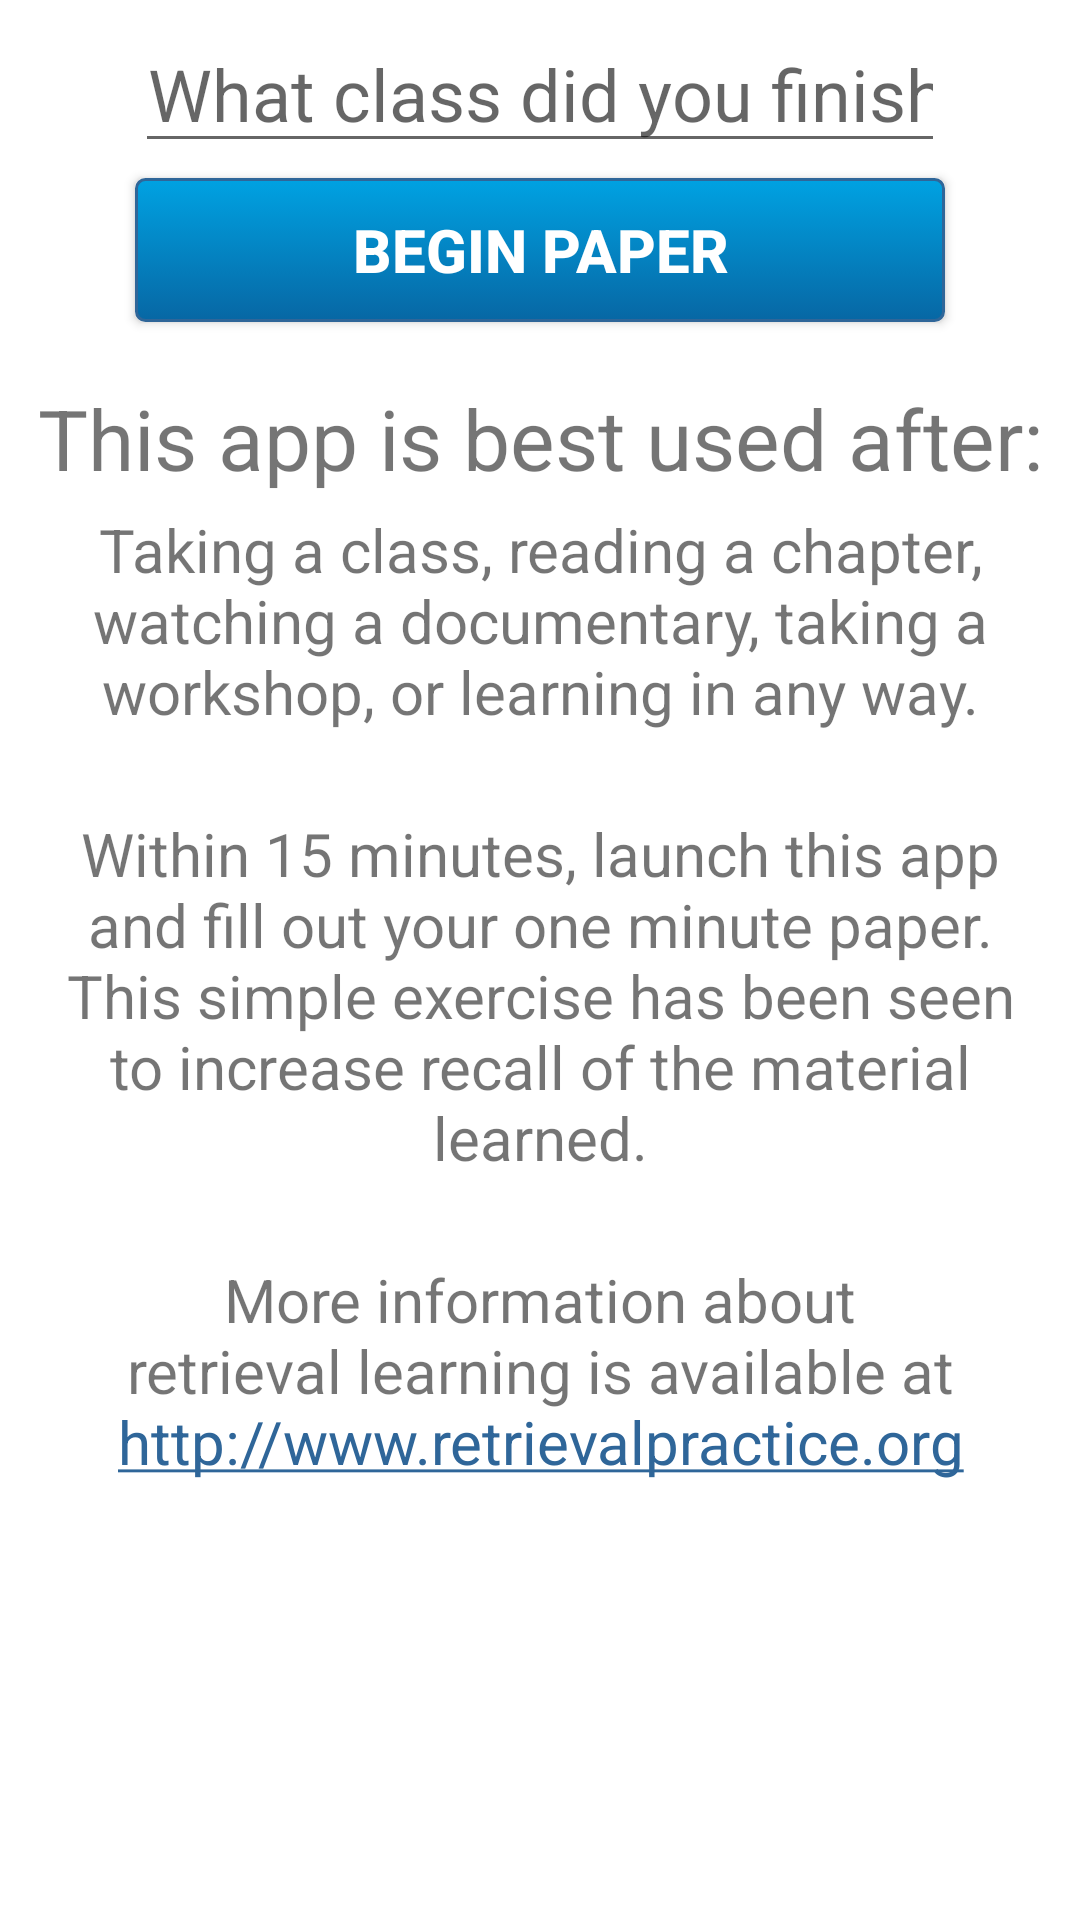

Produce the Android XML layout that renders to this screen, including the resource entries it uses.
<!-- AndroidManifest.xml: application theme AppTheme -->
<!-- res/layout/fragment_write_paper.xml -->
<?xml version="1.0" encoding="utf-8"?>
<RelativeLayout xmlns:android="http://schemas.android.com/apk/res/android"
    xmlns:app="http://schemas.android.com/apk/res-auto"
    android:layout_width="match_parent"
    android:layout_height="match_parent">

    <RelativeLayout
        android:id="@+id/layoutSubject"
        android:layout_width="match_parent"
        android:layout_height="match_parent"
        android:visibility="visible">

        <LinearLayout
            android:layout_width="match_parent"
            android:layout_height="match_parent"
            android:layout_below="@+id/toIdeasButton"
            android:orientation="vertical"
            android:padding="10dp">

            <TextView
                android:id="@+id/tvInfoTitle"
                android:layout_width="match_parent"
                android:layout_height="wrap_content"
                android:paddingBottom="5dp"
                android:paddingTop="10dp"
                android:text="This app is best used after:"
                android:textAlignment="center"
                android:textSize="28sp" />

            <TextView
                android:id="@+id/tvInfo1"
                android:layout_width="match_parent"
                android:layout_height="wrap_content"
                android:textAlignment="center"
                android:text="Taking a class, reading a chapter, watching a documentary, taking a workshop, or learning in any way."
                android:textSize="20sp" />
            <TextView
                android:id="@+id/tvEmpty1"
                android:layout_width="match_parent"
                android:layout_height="wrap_content"
                android:text=""
                android:textSize="20sp" />

            <TextView
                android:id="@+id/tvInfo2"
                android:layout_width="match_parent"
                android:layout_height="wrap_content"
                android:textAlignment="center"
                android:text="Within 15 minutes, launch this app and fill out your one minute paper. This simple exercise has been seen to increase recall of the material learned."
                android:textSize="20sp" />

            <TextView
                android:id="@+id/tvEmpty2"
                android:layout_width="match_parent"
                android:layout_height="wrap_content"
                android:text=""
                android:textSize="20sp" />

            <TextView
                android:id="@+id/tvInfo4"
                android:layout_width="match_parent"
                android:layout_height="wrap_content"
                android:textAlignment="center"
                android:text="More information about retrieval learning is available at http://www.retrievalpractice.org"
                android:textSize="20sp"
                android:autoLink="web"/>

        </LinearLayout>

        <EditText
            android:id="@+id/etSubject"
            android:layout_width="match_parent"
            android:layout_height="wrap_content"
            android:layout_marginBottom="5dp"
            android:layout_marginTop="5dp"
            android:ems="10"
            android:hint="What class did you finish?"
            android:inputType="textCapSentences"
            android:textAlignment="center"
            android:textSize="24sp"
            android:visibility="visible"
            android:layout_alignRight="@+id/toIdeasButton"
            android:layout_alignEnd="@+id/toIdeasButton"
            android:layout_alignLeft="@+id/toIdeasButton"
            android:layout_alignStart="@+id/toIdeasButton" />

        <Button
            android:id="@+id/toIdeasButton"
            style="@style/main_menu"
            android:layout_width="match_parent"
            android:layout_height="wrap_content"
            android:layout_below="@+id/etSubject"
            android:layout_centerHorizontal="true"
            android:background="@drawable/blue_menu_btn"
            android:text="Begin Paper" />
    </RelativeLayout>

    <RelativeLayout
        android:id="@+id/layoutIdeas"
        android:layout_width="match_parent"
        android:layout_height="match_parent"
        android:visibility="invisible">

        <com.loftydevelopment.oneminutepaper.util.LinedEditText
            android:id="@+id/etMainIdeas"
            android:layout_width="match_parent"
            android:layout_height="195dp"
            android:layout_marginLeft="8dp"
            android:layout_marginRight="8dp"
            android:layout_marginTop="8dp"
            android:ems="10"
            android:gravity="top|left"
            android:hint="What main ideas have you learned in class today?"
            android:inputType="textCapSentences|textMultiLine"
            android:textSize="23sp"
            android:visibility="visible" />

        <Button
            android:id="@+id/toQuestionsButton"
            style="@style/main_menu"
            android:layout_width="match_parent"
            android:layout_height="wrap_content"
            android:layout_below="@+id/etMainIdeas"
            android:layout_centerHorizontal="true"
            android:background="@drawable/blue_menu_btn"
            android:text="Next" />
    </RelativeLayout>

    <RelativeLayout
        android:id="@+id/layoutQuestions"
        android:layout_width="match_parent"
        android:layout_height="match_parent"
        android:visibility="invisible">

        <Button
            android:id="@+id/submitButton"
            style="@style/main_menu"
            android:layout_width="match_parent"
            android:layout_height="wrap_content"
            android:layout_below="@+id/etQuestions"
            android:layout_centerHorizontal="true"
            android:background="@drawable/blue_menu_btn"
            android:text="Save Paper" />

        <com.loftydevelopment.oneminutepaper.util.LinedEditText
            android:id="@+id/etQuestions"
            android:layout_width="match_parent"
            android:layout_height="195dp"
            android:layout_marginLeft="8dp"
            android:layout_marginRight="8dp"
            android:layout_marginTop="8dp"
            android:ems="10"
            android:gravity="top|left"
            android:hint="What questions do you have after today's lesson?"
            android:inputType="textCapSentences|textMultiLine"
            android:textSize="23sp"
            android:visibility="visible" />

    </RelativeLayout>

</RelativeLayout>
<!-- resources referenced by this layout -->
<resources>
  <!-- drawable blue_menu_btn (drawable) -->
  <?xml version="1.0" encoding="utf-8"?>
  <selector xmlns:android="http://schemas.android.com/apk/res/android">
  
      <item android:state_pressed="true">
          <shape>
              <solid
                  android:color="@color/blue_base" />
              <stroke
                  android:width="1dp"
                  android:color="@color/blue_stroke" />
              <corners
                  android:radius="3dp" />
              <padding
                  android:left="40dp"
                  android:right="40dp" />
  
          </shape>
      </item>
  
      <item>
          <shape>
              <gradient
                  android:startColor="@color/blue_gradientS"
                  android:endColor="@color/blue_gradientE"
                  android:angle="270" />
              <stroke
                  android:width="1dp"
                  android:color="@color/blue_stroke" />
              <corners
                  android:radius="3dp" />
              <padding
                  android:left="40dp"
                  android:right="40dp" />
          </shape>
      </item>
  
  </selector>
  <style name="main_menu">
          <item name="android:layout_width">fill_parent</item>
          <item name="android:layout_height">55dp</item>
          <item name="android:textColor">#FFFFFF</item>
          <item name="android:gravity">center</item>
          <item name="android:layout_marginLeft">45dp</item>
          <item name="android:layout_marginRight">45dp</item>
          <item name="android:textSize">20sp</item>
          <item name="android:textStyle">bold</item>
          
          <item name="android:shadowDx">1</item>
          <item name="android:shadowDy">1</item>
          <item name="android:shadowRadius">4</item>
      </style>
  <style name="AppTheme" parent="Theme.MaterialComponents.Light.DarkActionBar">
          
          <item name="colorPrimary">@color/colorPrimary</item>
          <item name="colorPrimaryDark">@color/colorPrimaryDark</item>
          <item name="colorAccent">@color/colorAccent</item>
      </style>
  <color name="blue_base">#449def</color>
  <color name="blue_stroke">#2F6699</color>
  <color name="blue_gradientS">#00a2e2</color>
  <color name="blue_gradientE">#0767a4</color>
  <color name="colorPrimary">#0767a4</color>
  <color name="colorPrimaryDark">#0767a4</color>
  <color name="colorAccent">#2F6699</color>
</resources>
